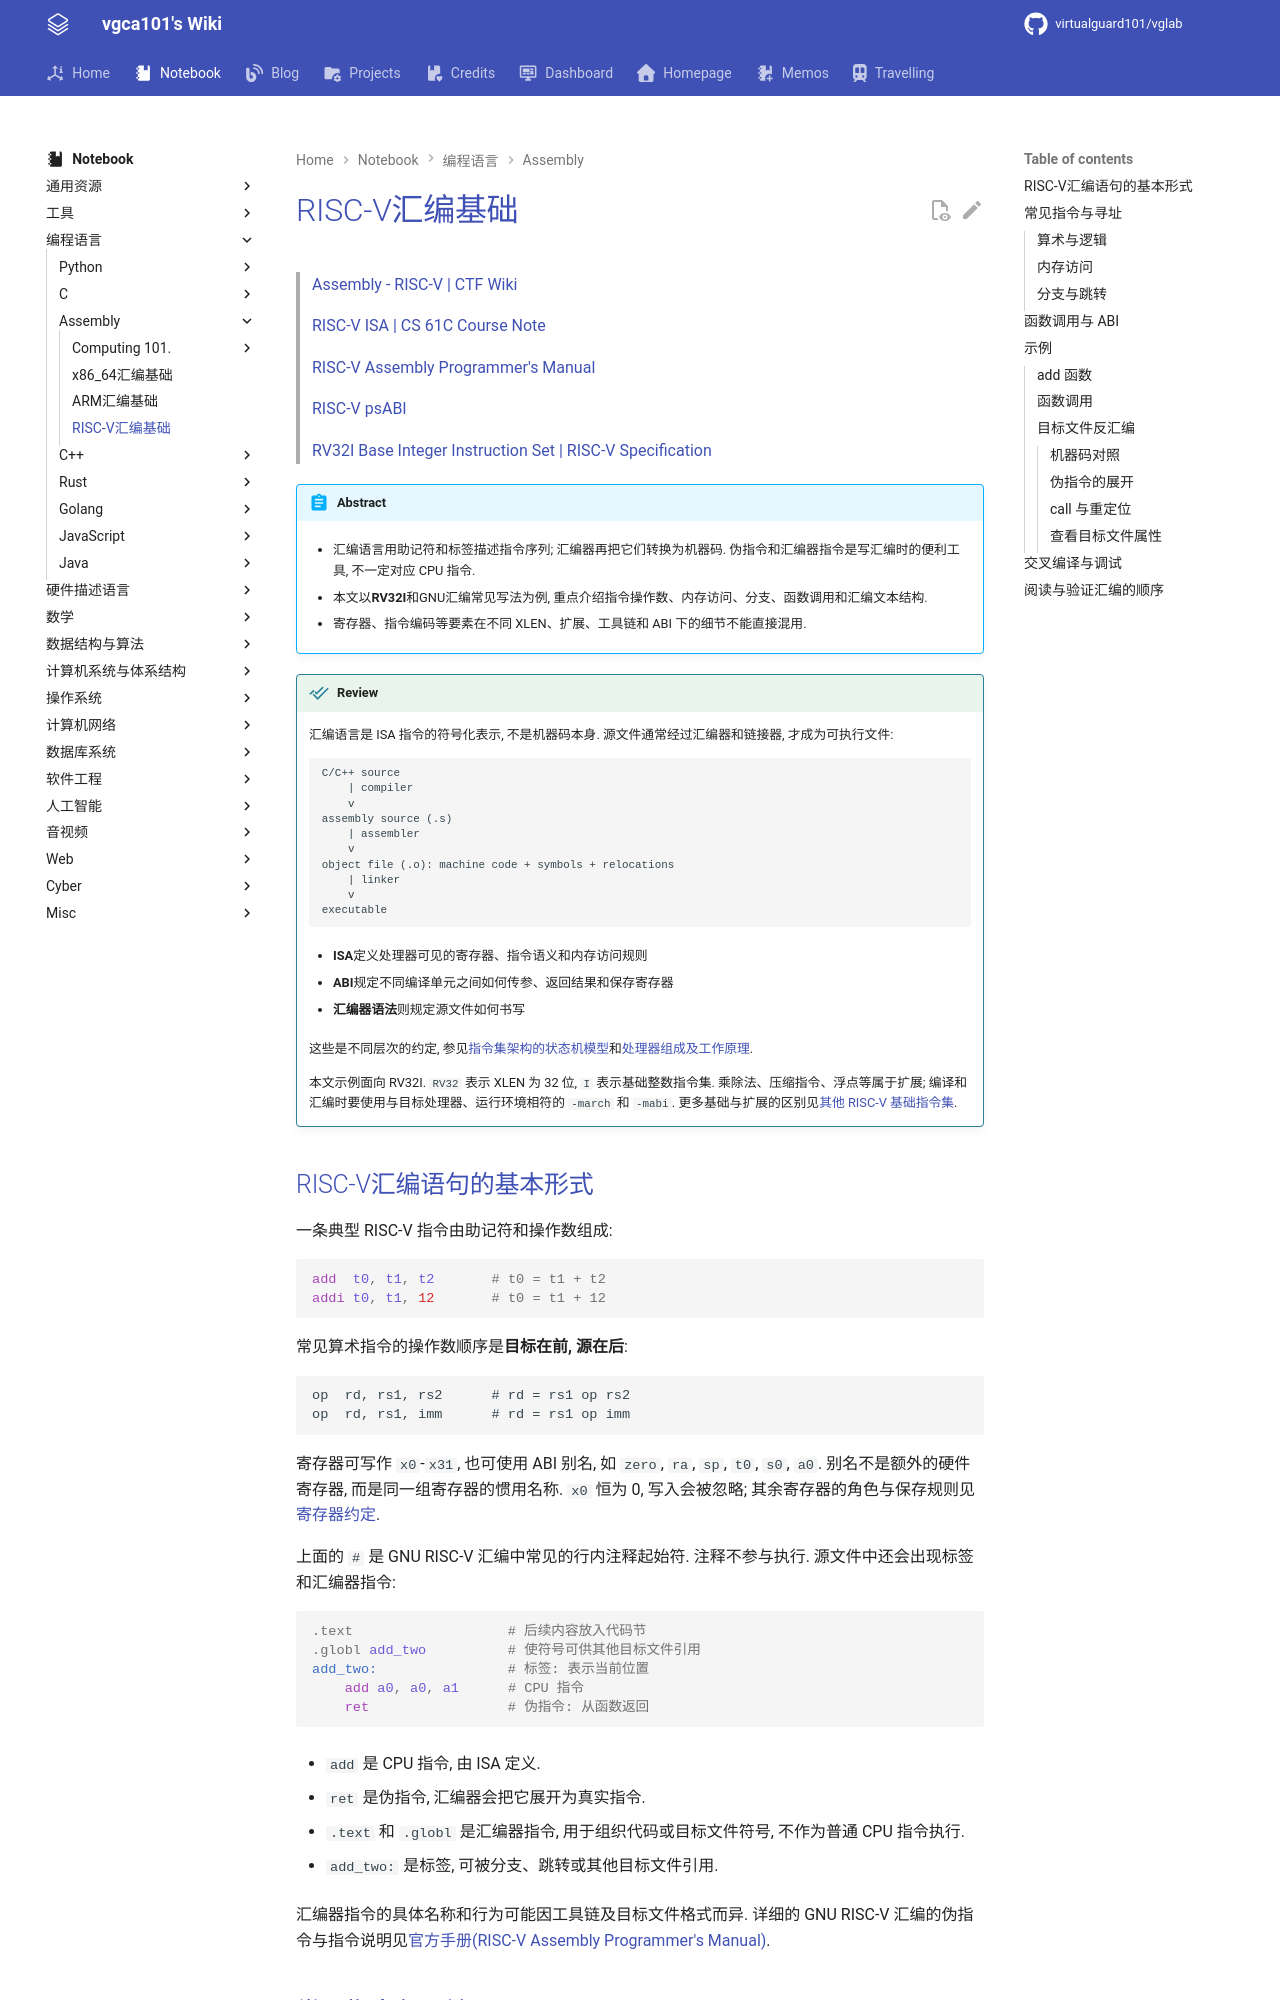

repository: virtualguard101/wiki · page: note/lang/asm/risc-v汇编基础/index.html · generator: mkdocs

---
date: 2026-10-20 16:13:40
title: RISC-V汇编基础
permalink: riscv-asm-overview
publish: true
tags:
  - 编程语言
  - Assembly
---

# RISC-V汇编基础

> [Assembly - RISC-V | CTF Wiki](https://ctf-wiki.org/assembly/risc-v/readme/)
>
> [RISC-V ISA | CS 61C Course Note](https://notes.cs61c.org/content/rv-intro/rv-isa/)
>
> [RISC-V Assembly Programmer's Manual](https://github.com/riscv-non-isa/riscv-asm-manual/blob/main/src/asm-manual.adoc)
>
> [RISC-V psABI](https://github.com/riscv-non-isa/riscv-elf-psabi-doc/blob/master/riscv-cc.adoc)
>
> [RV32I Base Integer Instruction Set | RISC-V Specification](https://docs.riscv.org/reference/isa/v20260120/unpriv/rv32.html)


!!! abstract
    - 汇编语言用助记符和标签描述指令序列; 汇编器再把它们转换为机器码. 伪指令和汇编器指令是写汇编时的便利工具, 不一定对应 CPU 指令.

    - 本文以**RV32I**和GNU汇编常见写法为例, 重点介绍指令操作数、内存访问、分支、函数调用和汇编文本结构.

    - 寄存器、指令编码等要素在不同 XLEN、扩展、工具链和 ABI 下的细节不能直接混用.

!!! review
    汇编语言是 ISA 指令的符号化表示, 不是机器码本身. 源文件通常经过汇编器和链接器, 才成为可执行文件:

    ```text
    C/C++ source
        | compiler
        v
    assembly source (.s)
        | assembler
        v
    object file (.o): machine code + symbols + relocations
        | linker
        v
    executable
    ```

    - **ISA**定义处理器可见的寄存器、指令语义和内存访问规则

    - **ABI**规定不同编译单元之间如何传参、返回结果和保存寄存器

    - **汇编器语法**则规定源文件如何书写

    这些是不同层次的约定, 参见[指令集架构的状态机模型](../../csa/指令集架构的状态机模型.md)和[处理器组成及工作原理](../../csa/处理器组成及工作原理.md).

    本文示例面向 RV32I. `RV32` 表示 XLEN 为 32 位, `I` 表示基础整数指令集. 乘除法、压缩指令、浮点等属于扩展; 编译和汇编时要使用与目标处理器、运行环境相符的 `-march` 和 `-mabi`. 更多基础与扩展的区别见[其他 RISC-V 基础指令集](../../csa/risc-v/RV32I%20Reference%20Card.md#Other-Base-in-RISC-V).
